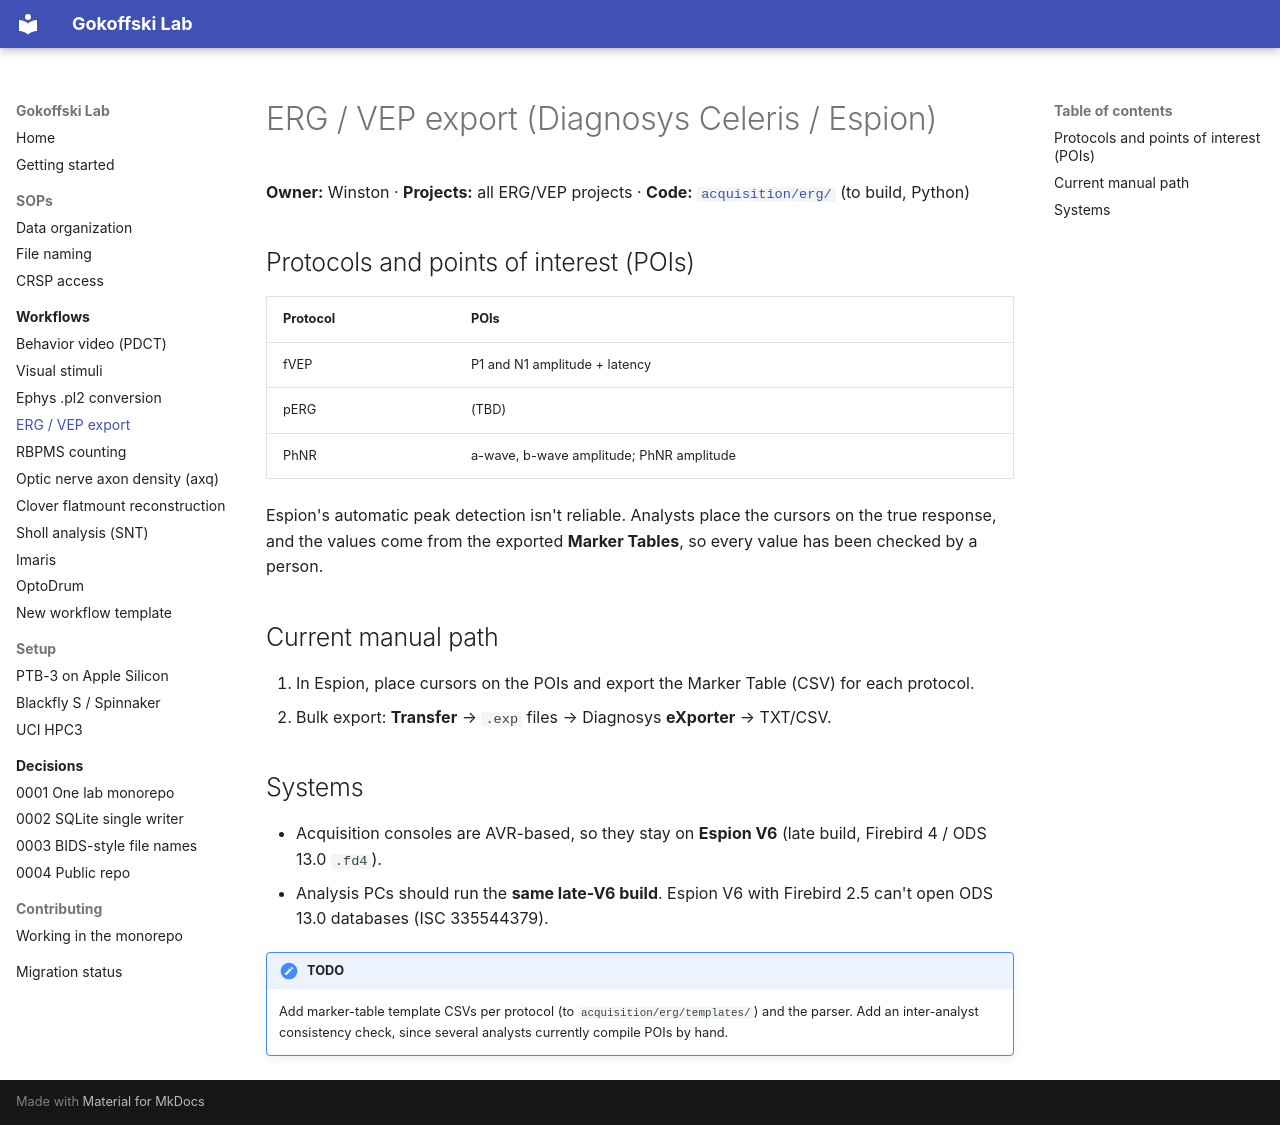

repository: Gokoffski-Lab/lab · page: workflows/erg-export/index.html · generator: mkdocs

# ERG / VEP export (Diagnosys Celeris / Espion)

**Owner:** Winston · **Projects:** all ERG/VEP projects · **Code:** [`acquisition/erg/`](https://github.com/Gokoffski-Lab/lab/tree/main/acquisition/erg) (to build, Python)

## Protocols and points of interest (POIs)
| Protocol | POIs |
|---|---|
| fVEP | P1 and N1 amplitude + latency |
| pERG | (TBD) |
| PhNR | a-wave, b-wave amplitude; PhNR amplitude |

Espion's automatic peak detection isn't reliable. Analysts place the cursors on the true response, and
the values come from the exported **Marker Tables**, so every value has been checked by a person.

## Current manual path
1. In Espion, place cursors on the POIs and export the Marker Table (CSV) for each protocol.
2. Bulk export: **Transfer** → `.exp` files → Diagnosys **eXporter** → TXT/CSV.

## Systems
- Acquisition consoles are AVR-based, so they stay on **Espion V6** (late build, Firebird 4 / ODS 13.0 `.fd4`).
- Analysis PCs should run the **same late-V6 build**. Espion V6 with Firebird 2.5 can't open ODS 13.0 databases (ISC 335544379).

!!! note "TODO"
    Add marker-table template CSVs per protocol (to `acquisition/erg/templates/`) and the parser. Add an inter-analyst consistency check, since several analysts currently compile POIs by hand.
